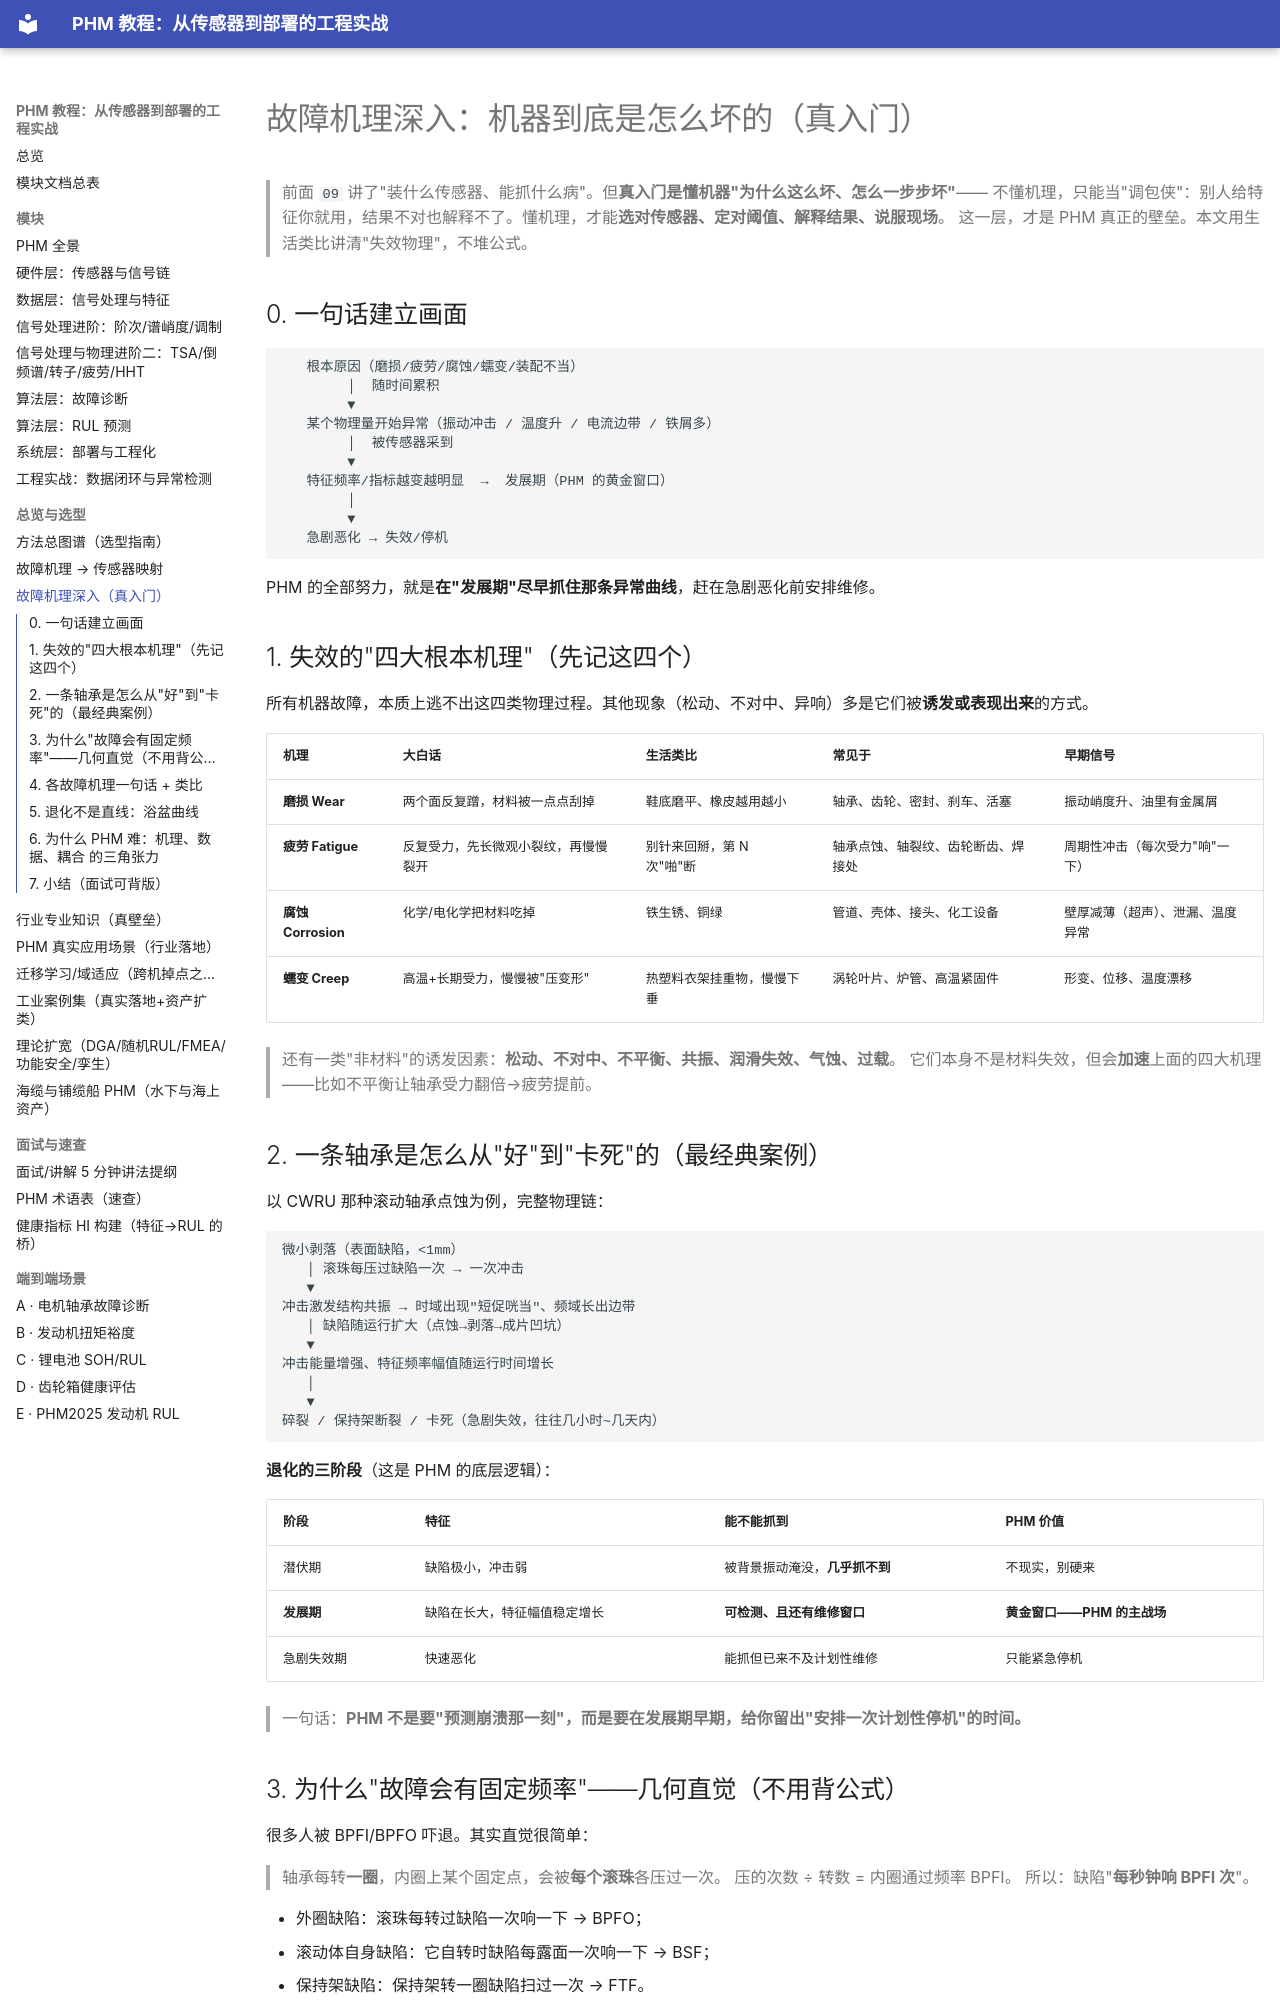

repository: liuliuqiu378/PHM-a · page: 10_fault_mechanism/index.html · generator: mkdocs

# 故障机理深入：机器到底是怎么坏的（真入门）

> 前面 `09` 讲了"装什么传感器、能抓什么病"。但**真入门是懂机器"为什么这么坏、怎么一步步坏"**——
> 不懂机理，只能当"调包侠"：别人给特征你就用，结果不对也解释不了。懂机理，才能**选对传感器、定对阈值、解释结果、说服现场**。
> 这一层，才是 PHM 真正的壁垒。本文用生活类比讲清"失效物理"，不堆公式。

## 0. 一句话建立画面

```
   根本原因（磨损/疲劳/腐蚀/蠕变/装配不当）
        │  随时间累积
        ▼
   某个物理量开始异常（振动冲击 / 温度升 / 电流边带 / 铁屑多）
        │  被传感器采到
        ▼
   特征频率/指标越变越明显  →  发展期（PHM 的黄金窗口）
        │
        ▼
   急剧恶化 → 失效/停机
```

PHM 的全部努力，就是**在"发展期"尽早抓住那条异常曲线**，赶在急剧恶化前安排维修。

## 1. 失效的"四大根本机理"（先记这四个）

所有机器故障，本质上逃不出这四类物理过程。其他现象（松动、不对中、异响）多是它们被**诱发或表现出来**的方式。

| 机理 | 大白话 | 生活类比 | 常见于 | 早期信号 |
|------|--------|----------|--------|----------|
| **磨损 Wear** | 两个面反复蹭，材料被一点点刮掉 | 鞋底磨平、橡皮越用越小 | 轴承、齿轮、密封、刹车、活塞 | 振动峭度升、油里有金属屑 |
| **疲劳 Fatigue** | 反复受力，先长微观小裂纹，再慢慢裂开 | 别针来回掰，第 N 次"啪"断 | 轴承点蚀、轴裂纹、齿轮断齿、焊接处 | 周期性冲击（每次受力"响"一下） |
| **腐蚀 Corrosion** | 化学/电化学把材料吃掉 | 铁生锈、铜绿 | 管道、壳体、接头、化工设备 | 壁厚减薄（超声）、泄漏、温度异常 |
| **蠕变 Creep** | 高温+长期受力，慢慢被"压变形" | 热塑料衣架挂重物，慢慢下垂 | 涡轮叶片、炉管、高温紧固件 | 形变、位移、温度漂移 |

> 还有一类"非材料"的诱发因素：**松动、不对中、不平衡、共振、润滑失效、气蚀、过载**。
> 它们本身不是材料失效，但会**加速**上面的四大机理——比如不平衡让轴承受力翻倍→疲劳提前。

## 2. 一条轴承是怎么从"好"到"卡死"的（最经典案例）

以 CWRU 那种滚动轴承点蚀为例，完整物理链：

```text
微小剥落（表面缺陷，<1mm）
   │ 滚珠每压过缺陷一次 → 一次冲击
   ▼
冲击激发结构共振 → 时域出现"短促咣当"、频域长出边带
   │ 缺陷随运行扩大（点蚀→剥落→成片凹坑）
   ▼
冲击能量增强、特征频率幅值随运行时间增长
   │
   ▼
碎裂 / 保持架断裂 / 卡死（急剧失效，往往几小时~几天内）
```

**退化的三阶段**（这是 PHM 的底层逻辑）：

| 阶段 | 特征 | 能不能抓到 | PHM 价值 |
|------|------|-----------|----------|
| 潜伏期 | 缺陷极小，冲击弱 | 被背景振动淹没，**几乎抓不到** | 不现实，别硬来 |
| **发展期** | 缺陷在长大，特征幅值稳定增长 | **可检测、且还有维修窗口** | **黄金窗口——PHM 的主战场** |
| 急剧失效期 | 快速恶化 | 能抓但已来不及计划性维修 | 只能紧急停机 |

> 一句话：**PHM 不是要"预测崩溃那一刻"，而是要在发展期早期，给你留出"安排一次计划性停机"的时间。**
